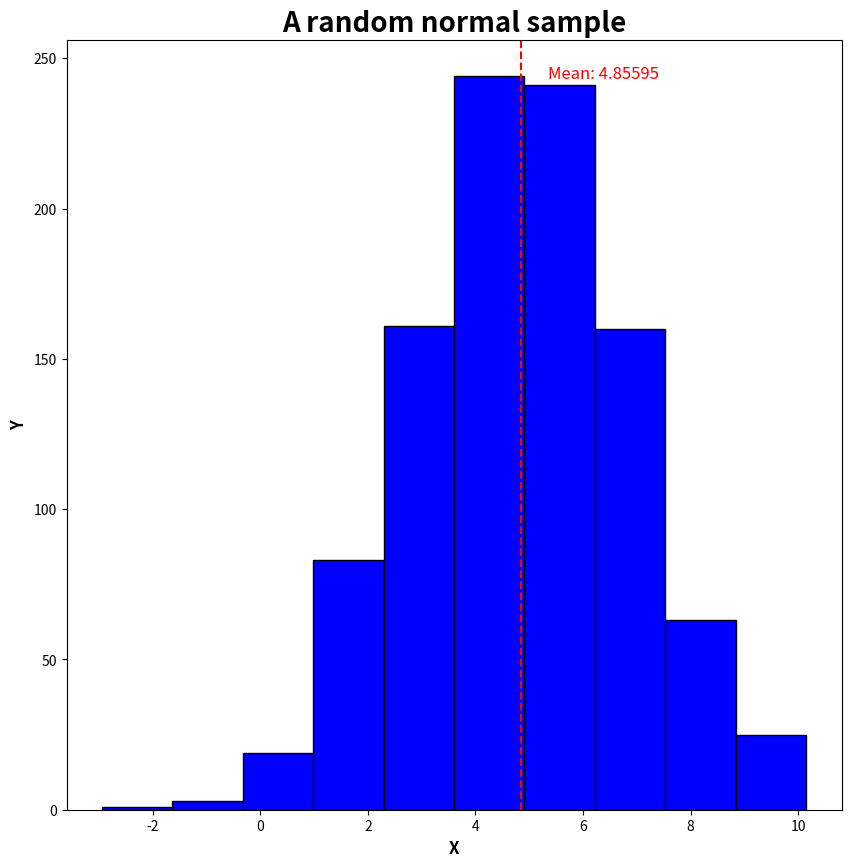
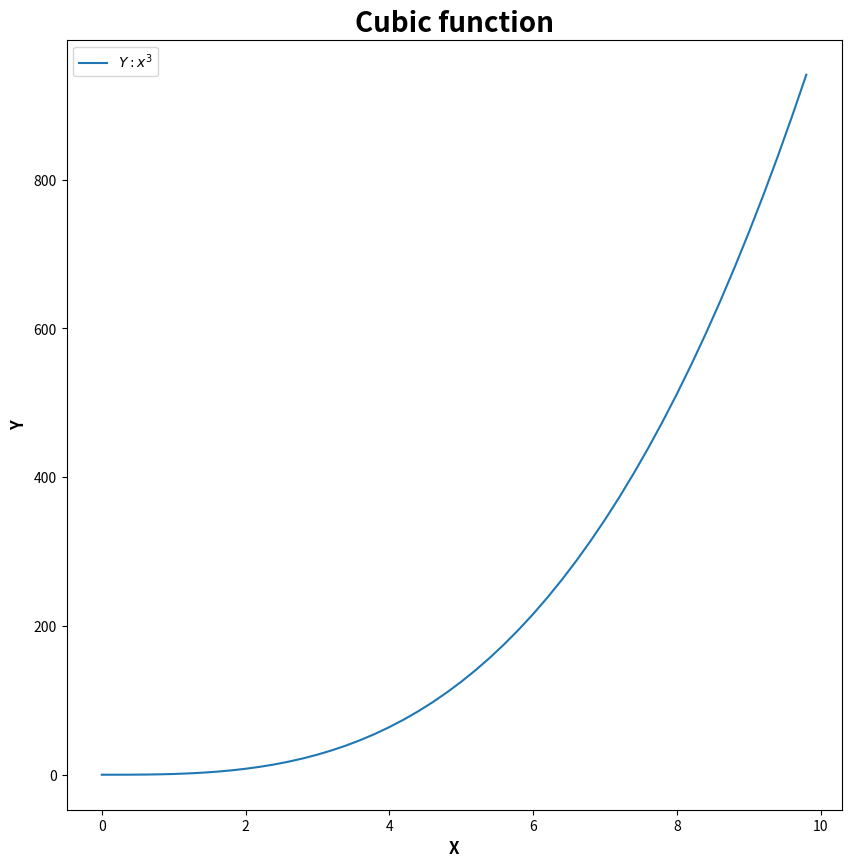

The matplotlib source for these figures, in order:
#!/usr/bin/env python
# -*-coding:utf-8 -*-
'''
@File    :   plottask.py
@Time    :   2024/03/16 19:42:13
@Author  :   Guillermo Martin
@Version :   1.0
@Personal email : gfmg1992@hotmail.com
@Student email: G00438885@atu.ie
@License :   (C)Copyright 2023, Guillermo Martin
@Desc    :   Weekly task 8
'''

import numpy as np
import matplotlib.pyplot as plt

# Default fonts for the title, x and y axis
fontdtitle = {'color':'black','size':20,'weight':'bold'}
fontx = {'color':'black','size':12,'weight':'bold'}
fonty = {'color':'black','size':12,'weight':'bold'}

# A histogram of a normal distribution of a 1000 values with a mean of 5 and standard deviation of 2, 
dat = np.random.normal(loc=5,scale=2,size=1000)

plt.figure(figsize = (10, 10))
plt.hist(dat,color="blue",edgecolor="black")
plt.axvline(x=dat.mean(),color="red",linestyle='dashed') #plot vertical line as the mean
# Following lines are plot formatting
plt.title("A random normal sample",  fontdict = fontdtitle)
plt.ylabel('Y',fontdict = fontx)
plt.xlabel('X',fontdict = fonty)
min_ylim, max_ylim = plt.ylim()
plt.text(x=dat.mean()*1.1, y=max_ylim*0.95, s='Mean: {:.5f}'.format(dat.mean()),color="red",size=12)
plt.show()

# And a plot of the function  h(x)=x3 in the range 0 to 10, 
x = np.array(np.arange(0,10,0.2)) #numpy range function to define numbers as floats
y = x ** 3

plt.figure(figsize = (10, 10))
plt.plot(x,y,label="$Y: x^3$")
#Following lines are plot formatting
plt.title("Cubic function",  fontdict = fontdtitle)
plt.ylabel('Y',fontdict = fontx)
plt.xlabel('X',fontdict = fonty)
plt.legend()
plt.show()